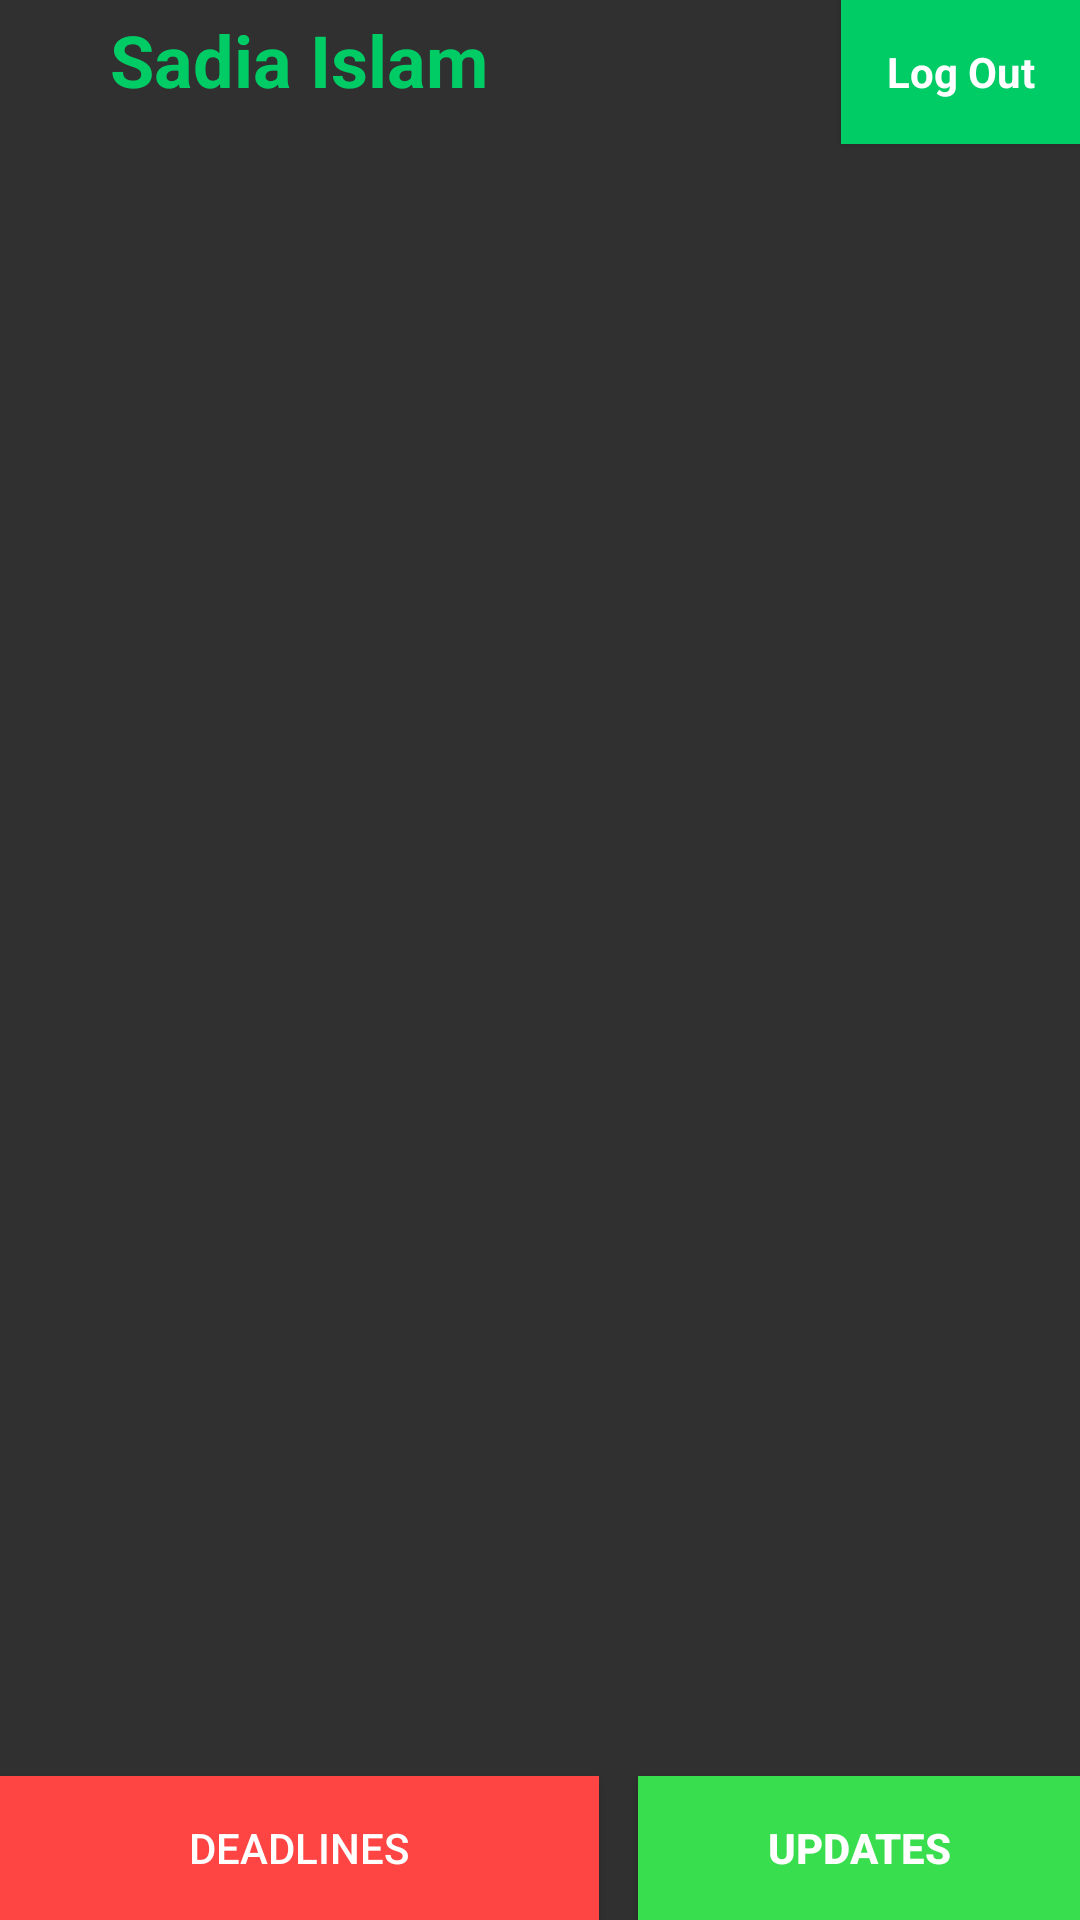

This screen was rendered from an Android layout file. Write that file and the resources it references.
<!-- AndroidManifest.xml: application theme Theme.AppCompat -->
<!-- res/layout/activity_first_menu.xml -->
<?xml version="1.0" encoding="utf-8"?>
<RelativeLayout xmlns:android="http://schemas.android.com/apk/res/android"
    xmlns:tools="http://schemas.android.com/tools"
    android:id="@+id/activity_first_menu"
    android:layout_width="match_parent"
    android:layout_height="match_parent"
    android:paddingBottom="@dimen/activity_vertical_margin"
    android:paddingLeft="@dimen/activity_horizontal_margin"
    android:paddingRight="@dimen/activity_horizontal_margin"
    android:paddingTop="@dimen/activity_vertical_margin"
    tools:context="com.example.user.easya.FirstMenu">

    <Button
        android:text=" Log Out "
        android:layout_width="wrap_content"
        android:layout_height="wrap_content"
        android:layout_alignParentTop="true"
        android:layout_alignParentRight="true"
        android:layout_alignParentEnd="true"
        android:id="@+id/logOutButton"
        style="@style/Widget.AppCompat.Light.ActionButton"
        android:background="@color/colorAccent"
        android:textColor="@android:color/white"
        android:textStyle="normal|bold" />

    <TextView
        android:layout_width="match_parent"
        android:layout_height="wrap_content"
        android:id="@+id/usernameDisplay"
        android:typeface="normal"
        android:text="@string/studentName"
        android:backgroundTint="@android:color/background_light"
        android:foregroundTint="@color/colorAccent"
        android:textColorHighlight="@color/colorAccent"
        android:background="@android:color/transparent"
        android:textAppearance="@style/TextAppearance.AppCompat.Display1"
        android:textSize="24sp"
        android:textColor="@color/colorAccent"
        android:textStyle="bold"
        android:layout_alignBaseline="@+id/logOutButton"
        android:layout_alignBottom="@+id/logOutButton"
        android:layout_alignParentLeft="true"
        android:layout_alignParentStart="true"
        android:layout_toStartOf="@+id/updateButton"
        android:layout_toLeftOf="@+id/updateButton"
        android:textAlignment="center" />

    <Button
        android:text="DEADLINES"
        android:layout_width="200dp"
        android:layout_height="wrap_content"
        android:id="@+id/CalendarButton"
        android:layout_alignParentBottom="true"
        android:layout_alignParentLeft="true"
        android:layout_alignParentStart="true"
        android:background="@android:color/holo_red_light"
        android:textColor="@android:color/white" />

    <Button
        android:text="Updates"
        android:layout_width="wrap_content"
        android:layout_height="wrap_content"
        android:id="@+id/updateButton"
        android:background="@color/newGreen"
        android:layout_alignParentBottom="true"
        android:layout_toRightOf="@+id/CalendarButton"
        android:layout_marginLeft="13dp"
        android:layout_marginStart="13dp"
        android:layout_alignParentRight="true"
        android:layout_alignParentEnd="true"
        android:onClick="goToCourses"
        android:textStyle="normal|bold" />

    <ListView
        android:layout_width="match_parent"
        android:layout_height="match_parent"
        android:layout_above="@+id/updateButton"
        android:layout_below="@+id/logOutButton"
        android:layout_alignParentLeft="true"
        android:layout_alignParentStart="true"
        android:id="@+id/studentMenu" />

</RelativeLayout>
<!-- resources referenced by this layout -->
<resources>
  <color name="colorAccent">#00cc66</color>
  <color name="newGreen">#39de4f</color>
  <string name="studentName">Sadia Islam</string>
</resources>
